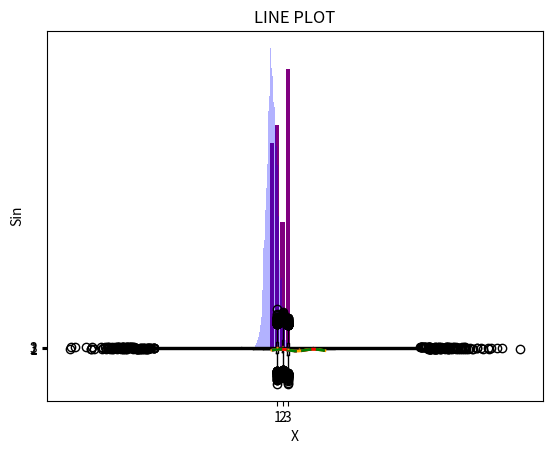

Python code for this plot: (Note: this script raises an exception after producing the figure.)
import matplotlib.pyplot as plt
import numpy as np
%matplotlib inline

x = np.array(['Q1', 'Q2', 'Q3','Q4'])
y = np.array([ 234.0, 254.7, 144.6, 317.6])
plt.bar(x,y,color = 'purple')
plt.title('BAR CHART')
plt.show()

x = np.random.randn(10000)
plt.hist(x,bins=20,color='green',density=True)
plt.title('HISTOGRAM')
plt.show()

x = np.random.randn(10000)
plt.hist(x,bins=100,color='blue',density=False,alpha=0.3)
plt.title('HISTOGRAM')
plt.show()

x = np.random.randn(10000)*10+3
y = np.random.randn(10000)*10+5
z = np.random.randn(10000)*10+1
plt.boxplot([x,y,z],0)
plt.title('BOX PLOTS')
plt.show()

plt.boxplot([x,y,z],0,vert=False)
plt.title('BOX PLOTS')
plt.show()

x = np.linspace(0,10,100)
y = np.sin(x)
plt.plot(x,y,color='orange',linewidth=2)               # linestyle = '-'
plt.xlabel('X')
plt.ylabel('Sin')
plt.title('LINE PLOT')
plt.show()

x = np.linspace(0,10,100)
y = np.sin(x)
plt.plot(x,y,color='blue',linestyle=':',linewidth=2)
plt.xlabel('X')
plt.ylabel('Sin')
plt.title('LINE PLOT')
plt.show()

x = np.linspace(0,10,100)
y = np.sin(x)
plt.plot(x,y,color='red',linestyle='-.',linewidth=2)
plt.xlabel('X')
plt.ylabel('Sin')
plt.title('LINE PLOT')
plt.show()

x = np.linspace(0,10,100)
y = np.sin(x)
plt.plot(x,y,color='green',linestyle='--',linewidth=2)
plt.xlabel('X')
plt.ylabel('Sin')
plt.title('LINE PLOT')
plt.show()

x = np.linspace(0,10,100)
y = np.sin(x)
plt.plot(x,y,color='purple',linestyle='steps',linewidth=2)
plt.xlabel('X')
plt.ylabel('Sin')
plt.title('LINE PLOT')
plt.show()

x = np.linspace(0,10,100)
y = np.sin(x)
plt.plot(x,y,color='purple',linestyle='-',linewidth=2)
plt.xlabel('X')
plt.ylabel('Sin')
plt.title('LINE PLOT')
plt.xlim([0,5])                                     # Horizontal axis limits.
plt.ylim([-2,+2])                                   # Vertical axis limits.
plt.show()

x = np.linspace(0,10,100)
y = np.sin(x)
plt.plot(x,y,color='red',marker='o',linestyle='none',markersize=5, alpha=0.5)
plt.xlabel('X')
plt.ylabel('Sin')
plt.title('SCATTER PLOT')
plt.show()

x = np.linspace(0,10,100)
y = np.sin(x)
plt.plot(x,y,color='#FF8C00',marker='o',linestyle='none',markersize=5, alpha=0.5)     # RGB color.
plt.xlabel('X')
plt.ylabel('Sin')
plt.title('SCATTER PLOT')
plt.show()

x = np.linspace(0,10,100)
y = np.sin(x)
plt.plot(x,y,marker='o',linestyle='none',markersize=15,markerfacecolor='yellow',markeredgecolor='purple',markeredgewidth=2)
plt.xlabel('X')
plt.ylabel('Sin')
plt.title('SCATTER PLOT')
plt.show()

x = np.linspace(0,10,100)
y = np.sin(x)
plt.scatter(x,y,c='red',marker='.',alpha=0.5)
plt.xlabel('X')
plt.ylabel('Sin')
plt.title('SCATTER PLOT')
plt.show()

x = np.linspace(0,10,100)
y = np.sin(x)
plt.scatter(x,y,c='blue',marker='v',alpha=0.5)
plt.xlabel('X')
plt.ylabel('Sin')
plt.title('SCATTER PLOT')
plt.show()

x = np.linspace(0,10,100)
y = np.sin(x)
plt.scatter(x,y,c='green',marker='^',alpha=0.5)
plt.xlabel('X')
plt.ylabel('Sin')
plt.title('SCATTER PLOT')
plt.show()

x = np.linspace(0,10,100)
y = np.sin(x)
plt.scatter(x,y,c='orange',marker='s',alpha=0.5)
plt.xlabel('X')
plt.ylabel('Sin')
plt.title('SCATTER PLOT')
plt.show()

x = np.linspace(0,10,100)
y = np.sin(x)
plt.scatter(x,y,c='purple',marker='*',alpha=0.5)
plt.xlabel('X')
plt.ylabel('Sin')
plt.title('SCATTER PLOT')
plt.show()

